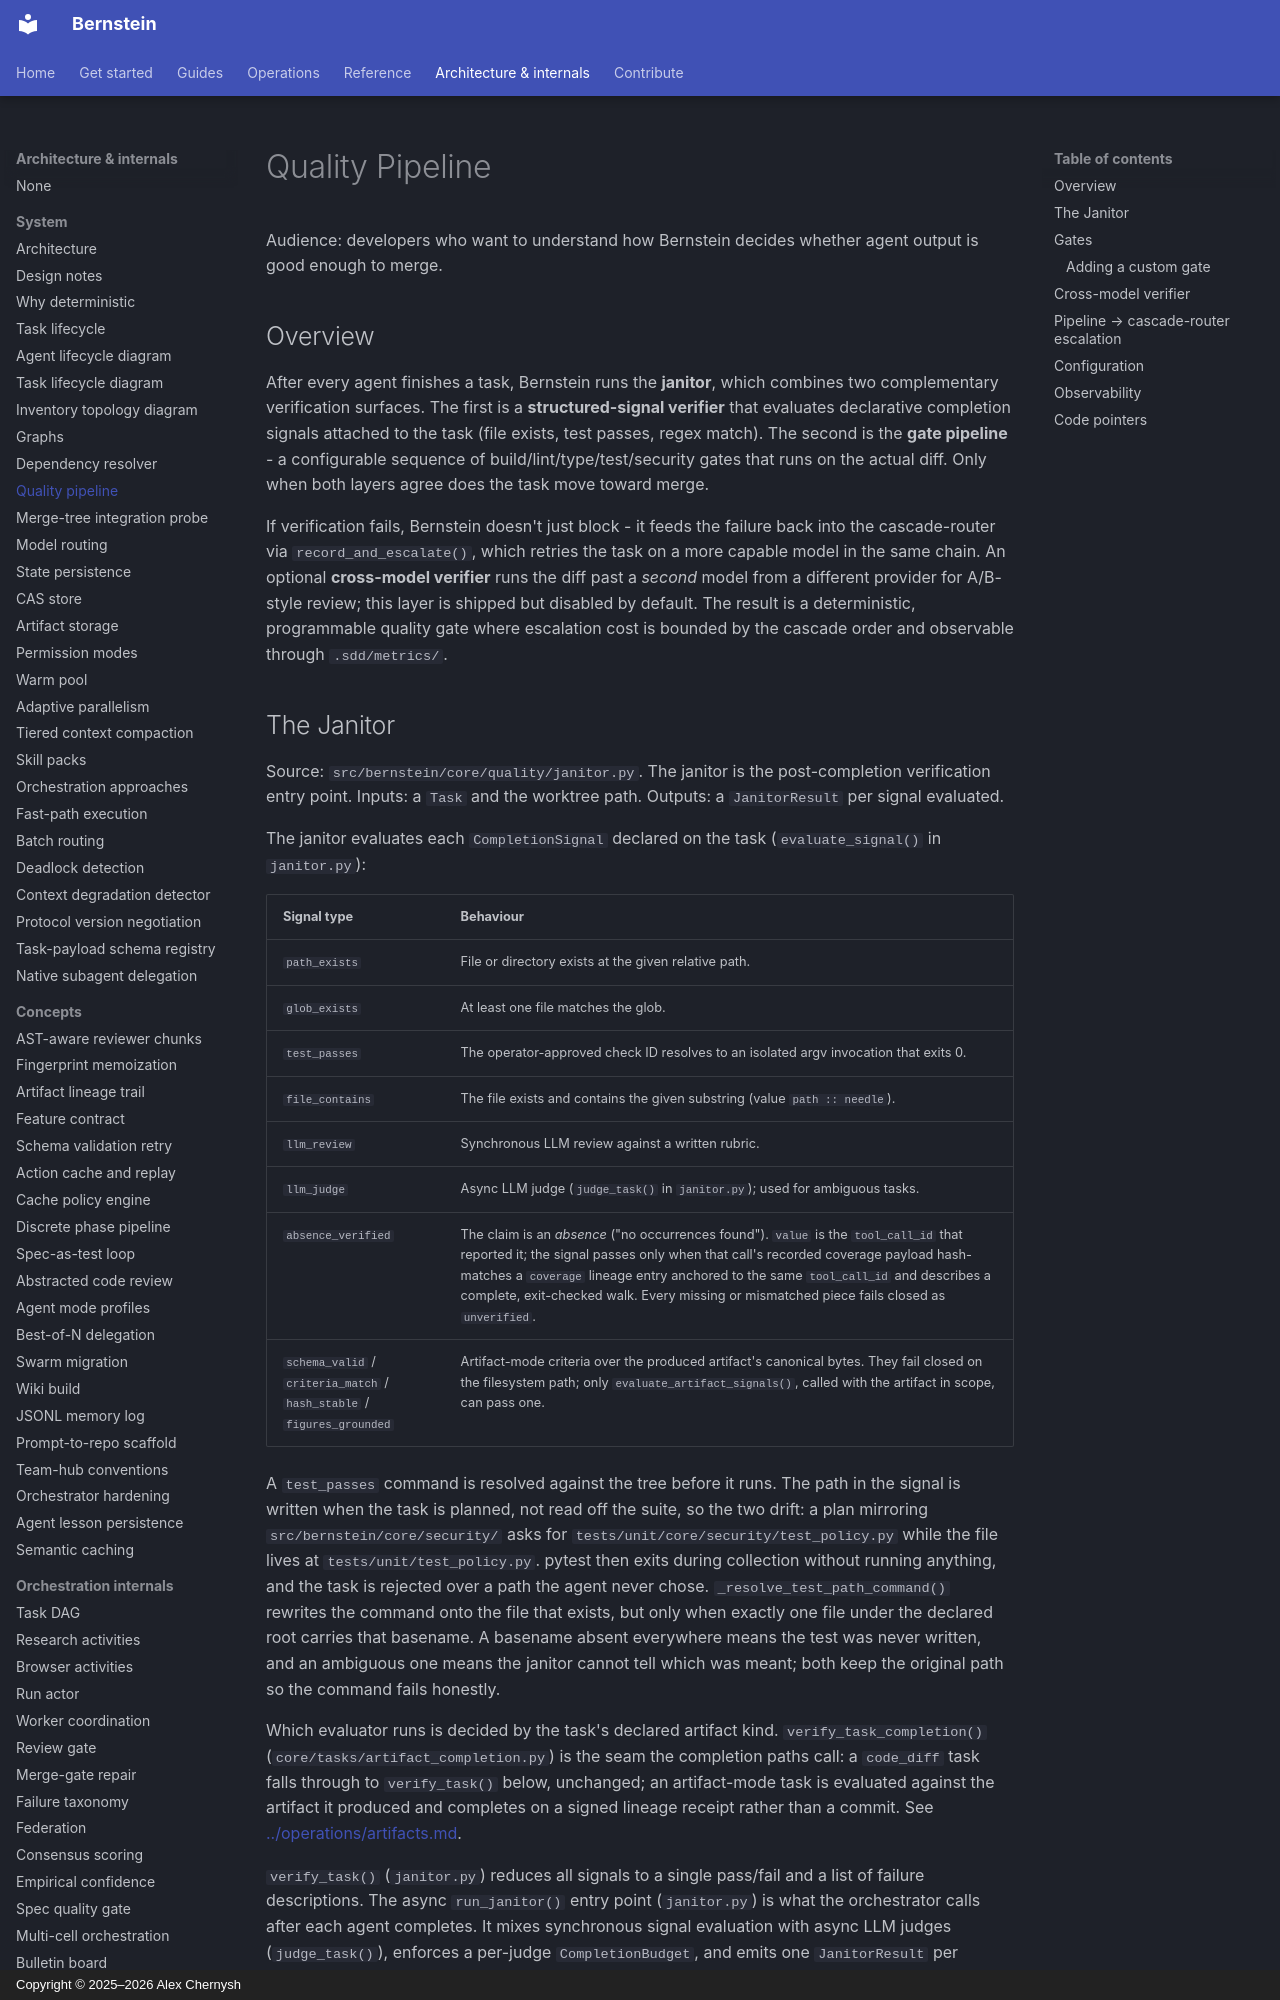

repository: sipyourdrink-ltd/bernstein · page: architecture/quality-pipeline/index.html · generator: mkdocs · copyright: Copyright © 2025–2026 Alex Chernysh

# Quality Pipeline

Audience: developers who want to understand how Bernstein decides whether
agent output is good enough to merge.

## Overview

After every agent finishes a task, Bernstein runs the **janitor**, which
combines two complementary verification surfaces. The first is a
**structured-signal verifier** that evaluates declarative completion signals
attached to the task (file exists, test passes, regex match). The second is
the **gate pipeline** - a configurable sequence of build/lint/type/test/security
gates that runs on the actual diff. Only when both layers agree does the task
move toward merge.

If verification fails, Bernstein doesn't just block - it feeds the failure
back into the cascade-router via `record_and_escalate()`, which retries the
task on a more capable model in the same chain. An optional **cross-model
verifier** runs the diff past a *second* model from a different provider for
A/B-style review; this layer is shipped but disabled by default. The result
is a deterministic, programmable quality gate where escalation cost is
bounded by the cascade order and observable through `.sdd/metrics/`.
